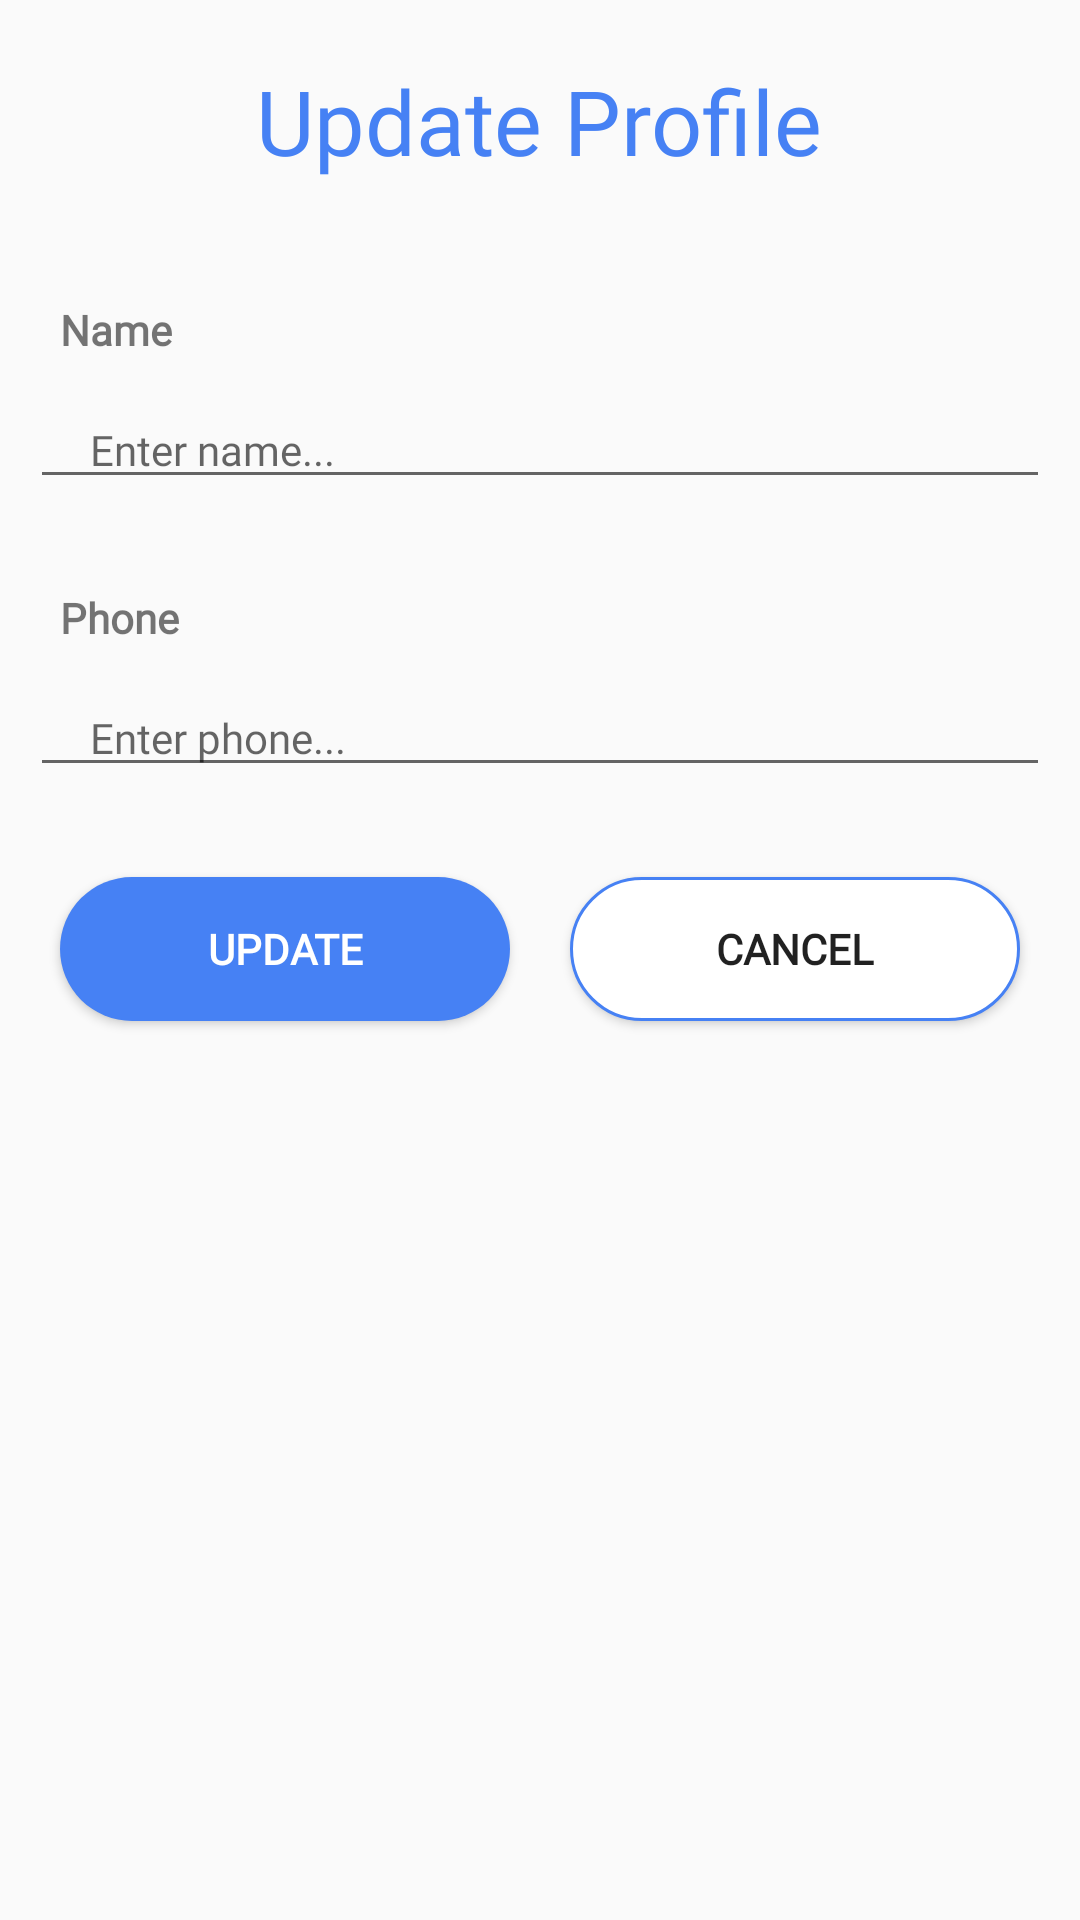

Write the Android layout XML for this screen, with the resource values it uses.
<!-- AndroidManifest.xml: application theme Theme.AuthenticationApp -->
<!-- res/layout/update_profile.xml -->
<?xml version="1.0" encoding="utf-8"?>

<LinearLayout xmlns:android="http://schemas.android.com/apk/res/android"
    android:layout_width="match_parent"
    android:layout_height="match_parent"
    android:orientation="vertical">

    <ScrollView
        android:layout_width="match_parent"
        android:layout_height="match_parent">

        <LinearLayout
            android:layout_width="match_parent"
            android:layout_height="wrap_content"
            android:orientation="vertical" >

            <TextView
                android:id="@+id/textView8"
                android:layout_width="wrap_content"
                android:layout_height="wrap_content"
                android:layout_gravity="center"
                android:layout_margin="10dp"
                android:fontFamily="@font/poppinsbold"
                android:padding="10dp"
                android:text="Update Profile"
                android:textColor="@color/blue"
                android:textSize="30sp" />

            <LinearLayout
                android:layout_width="match_parent"
                android:layout_height="wrap_content"
                android:layout_margin="10dp"
                android:orientation="horizontal">

                <RelativeLayout
                    android:layout_width="match_parent"
                    android:layout_height="match_parent"
                    android:layout_weight="2">

                    <TextView
                        android:layout_width="match_parent"
                        android:layout_height="wrap_content"
                        android:layout_marginStart="10dp"
                        android:layout_marginTop="10dp"
                        android:layout_marginEnd="10dp"
                        android:layout_marginBottom="10dp"
                        android:fontFamily="@font/poppinsbold"
                        android:text="Name"
                        android:textStyle="bold" />

                    <EditText
                        android:id="@+id/editName"
                        android:layout_width="match_parent"
                        android:layout_height="wrap_content"
                        android:fontFamily="@font/poppinsmedium"
                        android:hint="Enter name..."
                        android:paddingStart="20dp"
                        android:paddingTop="50dp"
                        android:textSize="14sp" />
                </RelativeLayout>
            </LinearLayout>



            <LinearLayout
                android:layout_width="match_parent"
                android:layout_height="wrap_content"
                android:layout_margin="10dp"
                android:orientation="horizontal">

                <RelativeLayout
                    android:layout_width="match_parent"
                    android:layout_height="match_parent"
                    android:layout_weight="2">

                    <TextView
                        android:layout_width="match_parent"
                        android:layout_height="wrap_content"
                        android:layout_marginStart="10dp"
                        android:layout_marginTop="10dp"
                        android:layout_marginEnd="10dp"
                        android:layout_marginBottom="10dp"
                        android:fontFamily="@font/poppinsbold"
                        android:text="Phone"
                        android:textStyle="bold" />

                    <EditText
                        android:id="@+id/editPhone"
                        android:layout_width="match_parent"
                        android:layout_height="wrap_content"
                        android:paddingTop="50dp"
                        android:paddingStart="20dp"
                        android:hint="Enter phone..."
                        android:textSize="14sp"
                        android:fontFamily="@font/poppinsmedium"
                        />
                </RelativeLayout>
            </LinearLayout>


            <LinearLayout
                android:layout_width="match_parent"
                android:layout_height="wrap_content"
                android:layout_margin="10dp"
                android:orientation="horizontal">

                <RelativeLayout
                    android:layout_width="match_parent"
                    android:layout_height="match_parent"
                    android:layout_weight="2">

                    <Button
                        android:id="@+id/buttonUpdate"
                        android:layout_width="match_parent"
                        android:layout_height="wrap_content"
                        android:layout_marginStart="10dp"
                        android:layout_marginTop="10dp"
                        android:layout_marginEnd="10dp"
                        android:layout_marginBottom="10dp"
                        android:background="@drawable/custom_button"
                        android:fontFamily="@font/poppinsbold"
                        android:text="Update"
                        android:textColor="@color/white"
                        android:textStyle="bold" />
                </RelativeLayout>

                <RelativeLayout
                    android:layout_width="match_parent"
                    android:layout_height="match_parent"
                    android:layout_weight="2">

                    <Button
                        android:id="@+id/buttonCancel"
                        android:layout_width="match_parent"
                        android:layout_height="wrap_content"
                        android:layout_marginStart="10dp"
                        android:layout_marginTop="10dp"
                        android:layout_marginEnd="10dp"
                        android:layout_marginBottom="10dp"
                        android:background="@drawable/custom_button2"
                        android:fontFamily="@font/poppinsbold"
                        android:text="Cancel"
                        android:textStyle="bold" />
                </RelativeLayout>

            </LinearLayout>
        </LinearLayout>
    </ScrollView>


</LinearLayout>
<!-- resources referenced by this layout -->
<resources>
  <color name="blue">#4681f4</color>
  <color name="white">#FFFFFFFF</color>
  <!-- drawable custom_button (drawable) -->
  <?xml version="1.0" encoding="utf-8"?>
  <shape xmlns:android="http://schemas.android.com/apk/res/android" android:shape="rectangle">
  
      <solid android:color="@color/blue"/>
      <corners android:radius="30dp"/>
  
  
  </shape>
  <!-- drawable custom_button2 (drawable) -->
  <?xml version="1.0" encoding="utf-8"?>
  
  <shape xmlns:android="http://schemas.android.com/apk/res/android" android:shape="rectangle">
  
      <solid android:color="@color/white"/>
      <corners android:radius="30dp"/>
      <stroke android:color="@color/blue" android:width="1dp"/>
  
  
  </shape>
  <style name="Theme.AuthenticationApp" parent="Theme.AppCompat.DayNight.NoActionBar">
          
          <item name="colorPrimary">@color/white</item>
          <item name="colorPrimaryVariant">@color/purple_700</item>
          <item name="colorOnPrimary">@color/white</item>
          
          <item name="colorSecondary">@color/teal_200</item>
          <item name="colorSecondaryVariant">@color/teal_700</item>
          <item name="colorOnSecondary">@color/black</item>
          
          <item name="android:statusBarColor" tools:targetApi="l">?attr/colorPrimaryVariant</item>
          
      </style>
  <color name="purple_700">#FF3700B3</color>
  <color name="teal_200">#FF03DAC5</color>
  <color name="teal_700">#FF018786</color>
  <color name="black">#FF000000</color>
</resources>
